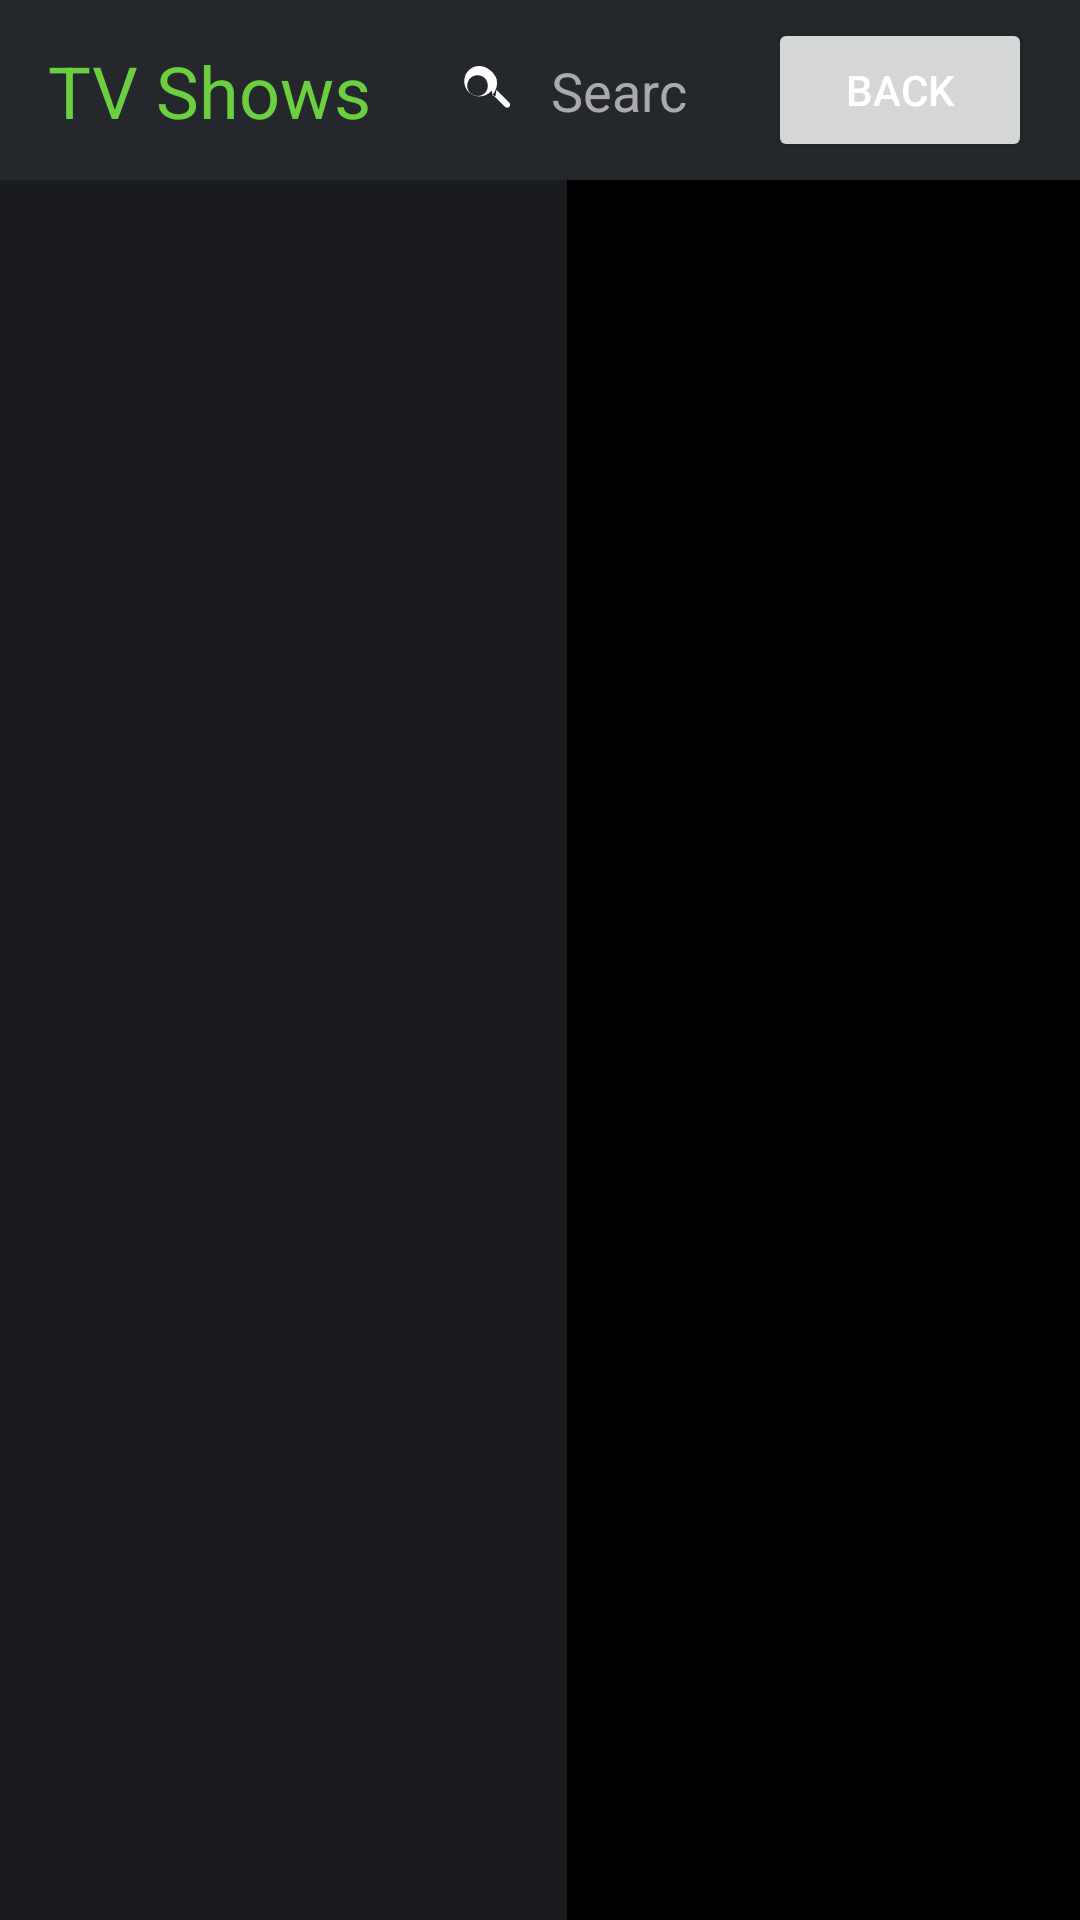

The Android layout XML behind this screen, and the referenced resources:
<!-- AndroidManifest.xml: activity theme AppCompatTheme -->
<!-- res/layout/activity_shows.xml -->
<?xml version="1.0" encoding="utf-8"?>
<androidx.constraintlayout.widget.ConstraintLayout xmlns:android="http://schemas.android.com/apk/res/android"
    xmlns:app="http://schemas.android.com/apk/res-auto"
    xmlns:tools="http://schemas.android.com/tools"
    android:layout_width="match_parent"
    android:layout_height="match_parent"
    android:background="#000000"
    tools:context=".activities.ShowsActivity">

    <View
        android:id="@+id/view"
        android:layout_width="0dp"
        android:layout_height="60dp"
        android:background="#24272c"
        app:layout_constraintEnd_toEndOf="parent"
        app:layout_constraintStart_toStartOf="parent"
        app:layout_constraintTop_toTopOf="parent" />

    <TextView
        android:id="@+id/shows_title"
        android:layout_width="wrap_content"
        android:layout_height="wrap_content"
        android:text="TV Shows"
        android:textColor="#6ccf3f"
        android:textSize="24sp"
        app:layout_constraintBottom_toBottomOf="@id/view"
        app:layout_constraintStart_toStartOf="parent"
        app:layout_constraintTop_toTopOf="@id/view"
        android:layout_marginStart="16dp"
        app:layout_constraintVertical_bias="0.5" />

    <EditText
        android:id="@+id/searchEditText"
        android:layout_width="0dp"
        android:layout_height="wrap_content"
        android:background="@drawable/search_background"
        android:drawableLeft="@drawable/ic_search"
        android:drawablePadding="10dp"
        android:hint="Search"
        android:inputType="text"
        android:padding="10dp"
        android:textColor="#FFFFFF"
        android:textColorHint="#AAAAAA"
        app:layout_constraintBottom_toBottomOf="@id/view"
        app:layout_constraintEnd_toStartOf="@id/backButton"
        app:layout_constraintTop_toTopOf="@id/view"
        app:layout_constraintStart_toEndOf="@id/shows_title"
        android:layout_marginStart="16dp"
        android:layout_marginEnd="16dp"
        app:layout_constraintVertical_bias="0.5" />

    <Button
        android:id="@+id/backButton"
        android:layout_width="wrap_content"
        android:layout_height="wrap_content"
        android:text="Back"
        app:layout_constraintBottom_toBottomOf="@id/view"
        app:layout_constraintEnd_toEndOf="parent"
        app:layout_constraintTop_toTopOf="@id/view"
        android:layout_marginEnd="16dp"
        app:layout_constraintVertical_bias="0.5" />

    <androidx.recyclerview.widget.RecyclerView
        android:id="@+id/categories_recycler_view"
        android:layout_width="189dp"
        android:layout_height="0dp"
        android:background="#191B1F"
        app:layoutManager="androidx.recyclerview.widget.LinearLayoutManager"
        app:layout_constraintBottom_toBottomOf="parent"
        app:layout_constraintStart_toStartOf="parent"
        app:layout_constraintTop_toBottomOf="@id/view" />

    <androidx.recyclerview.widget.RecyclerView
        android:id="@+id/shows_recycler_view"
        android:layout_width="0dp"
        android:layout_height="0dp"
        app:layoutManager="androidx.recyclerview.widget.GridLayoutManager"
        app:layout_constraintBottom_toBottomOf="parent"
        app:layout_constraintEnd_toEndOf="parent"
        app:layout_constraintStart_toEndOf="@id/categories_recycler_view"
        app:layout_constraintTop_toBottomOf="@id/view"
        app:spanCount="6" />

</androidx.constraintlayout.widget.ConstraintLayout>
<!-- resources referenced by this layout -->
<resources>
  <!-- drawable ic_search (drawable) -->
  <?xml version="1.0" encoding="utf-8"?>
  <vector xmlns:android="http://schemas.android.com/apk/res/android"
      android:width="24dp"
      android:height="24dp"
      android:viewportWidth="24"
      android:viewportHeight="24">
      <path
          android:fillColor="#FFFFFF"
          android:pathData="M15.5,14h-0.79l-0.28,-0.27a6.518,6.518 0 0 0 1.48,-5.34C15.07,6.26 12.86,4 10.07,4S5.07,6.26 5.07,9.07s2.21,5.07 5.07,5.07c1.61,0 3.06,-0.73 4,-1.85l0.27,0.28v0.79l4.25,4.25c0.39,0.39 1.02,0.39 1.41,0s0.39,-1.02 0,-1.41l-4.25,-4.25zm-5.5,0C7.57,14 6.07,12.5 6.07,10.57S7.57,7.07 9.5,7.07 12.93,8.57 12.93,10.57 11.43,14 9.5,14z"/>
  </vector>
  <!-- drawable search_background (drawable) -->
  <?xml version="1.0" encoding="utf-8"?>
  <shape xmlns:android="http://schemas.android.com/apk/res/android">
      <solid android:color="#24272c"/>
      <corners android:radius="8dp"/>
  </shape>
  <style name="AppCompatTheme" parent="Theme.AppCompat.Light.NoActionBar">
          
          <item name="colorPrimary">@color/colorPrimary</item>
          
          <item name="colorPrimaryDark">@color/colorPrimaryDark</item>
          
          <item name="colorAccent">@color/colorAccent</item>
          
          <item name="android:windowBackground">@color/colorGray</item>
          
          <item name="android:textColor">@color/colorWhite</item>
      </style>
  <color name="colorPrimary">#6ccf3f</color>
  <color name="colorPrimaryDark">#3700B3</color>
  <color name="colorAccent">#03DAC5</color>
  <color name="colorGray">#24272c</color>
  <color name="colorWhite">#FFFFFF</color>
</resources>
